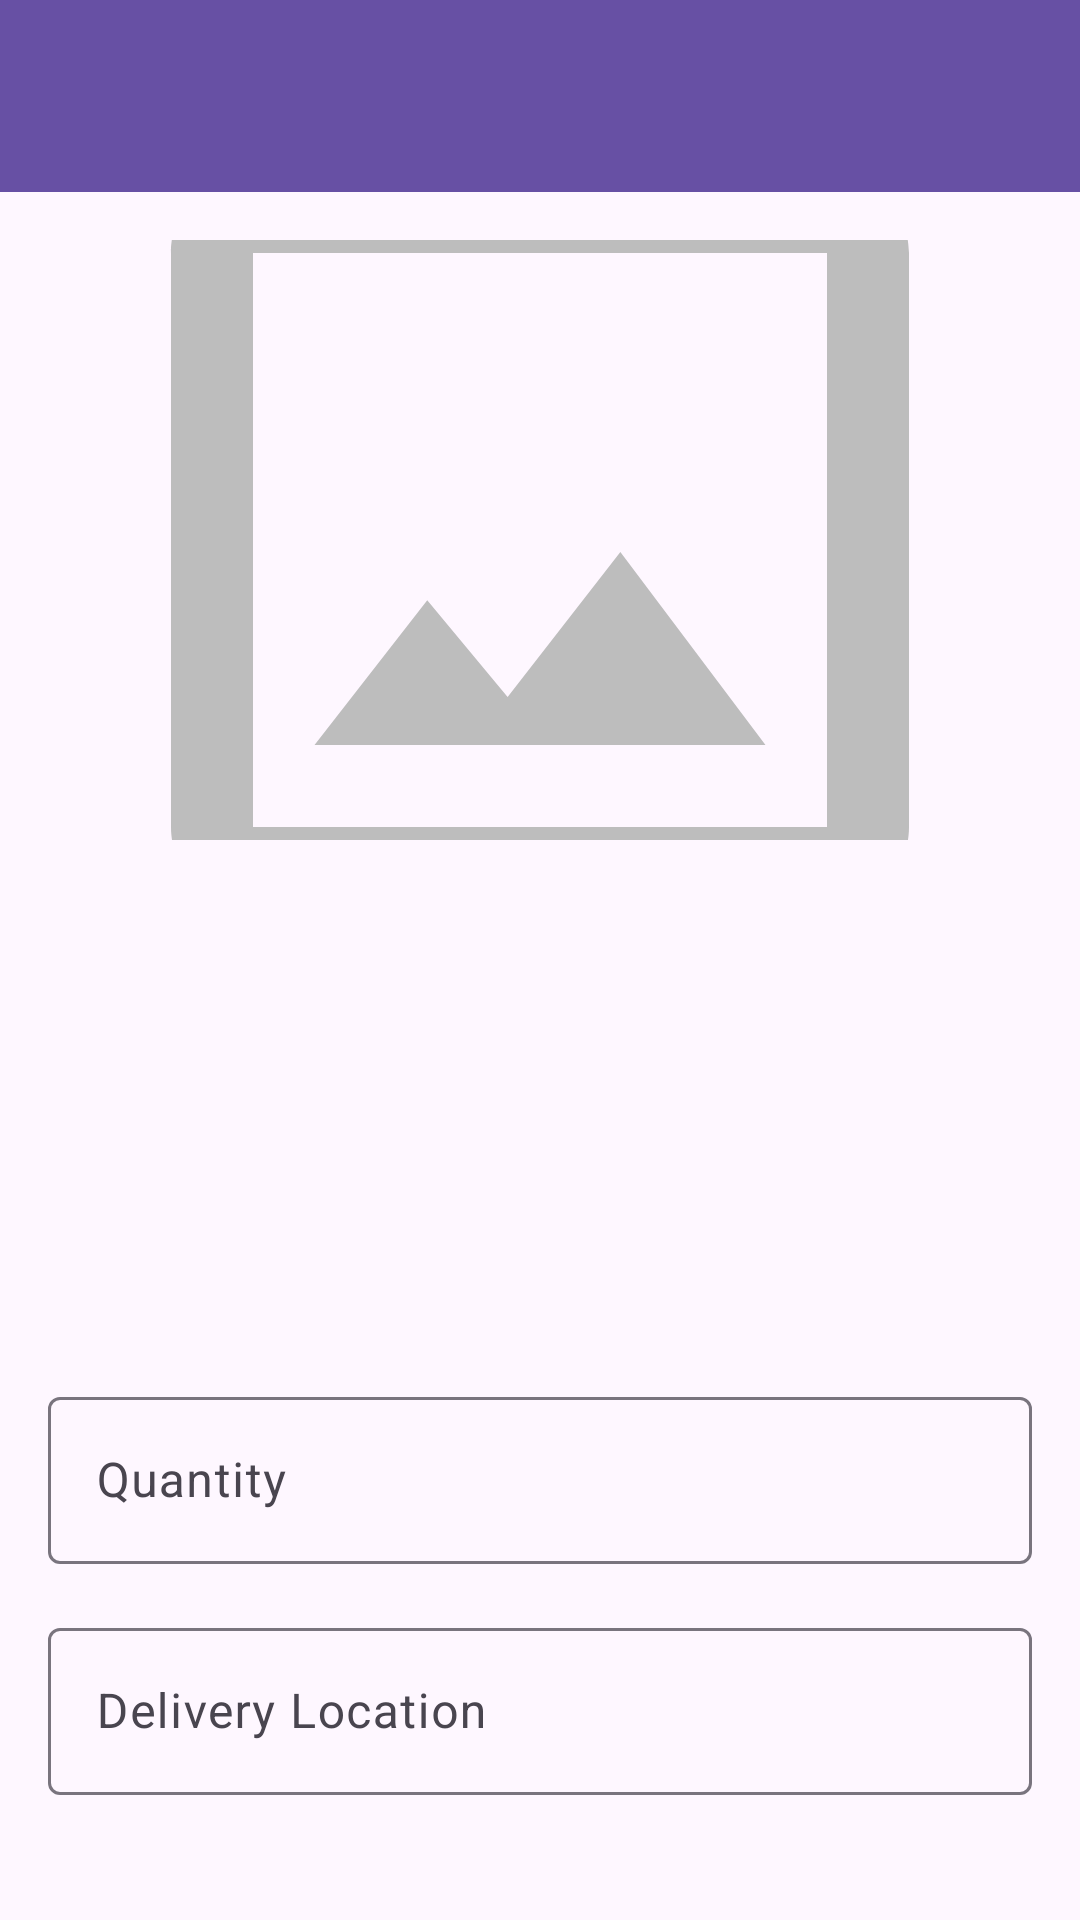

This screen was rendered from an Android layout file. Write that file and the resources it references.
<!-- AndroidManifest.xml: application theme Theme.FarmMobileApp -->
<!-- res/layout/activity_create_order.xml -->
<?xml version="1.0" encoding="utf-8"?>
<androidx.coordinatorlayout.widget.CoordinatorLayout xmlns:android="http://schemas.android.com/apk/res/android"
    xmlns:app="http://schemas.android.com/apk/res-auto"
    android:layout_width="match_parent"
    android:layout_height="match_parent">

    <com.google.android.material.appbar.AppBarLayout
        android:layout_width="match_parent"
        android:layout_height="wrap_content">

        <androidx.appcompat.widget.Toolbar
            android:id="@+id/toolbar"
            android:layout_width="match_parent"
            android:layout_height="?attr/actionBarSize"
            android:background="?attr/colorPrimary"
            android:theme="@style/ThemeOverlay.AppCompat.Dark.ActionBar"
            app:popupTheme="@style/ThemeOverlay.AppCompat.Light" />

    </com.google.android.material.appbar.AppBarLayout>

    <androidx.core.widget.NestedScrollView
        android:layout_width="match_parent"
        android:layout_height="match_parent"
        app:layout_behavior="@string/appbar_scrolling_view_behavior">

        <LinearLayout
            android:layout_width="match_parent"
            android:layout_height="wrap_content"
            android:orientation="vertical"
            android:padding="16dp">

            <ImageView
                android:id="@+id/imageViewProduct"
                android:layout_width="match_parent"
                android:layout_height="200dp"
                android:scaleType="centerCrop"
                android:src="@drawable/placeholder_product" />

            <TextView
                android:id="@+id/textViewProductName"
                android:layout_width="match_parent"
                android:layout_height="wrap_content"
                android:layout_marginTop="16dp"
                android:textSize="20sp"
                android:textStyle="bold" />

            <TextView
                android:id="@+id/textViewPricePerUnit"
                android:layout_width="match_parent"
                android:layout_height="wrap_content"
                android:layout_marginTop="8dp"
                android:textColor="@color/colorPrimary"
                android:textSize="18sp" />

            <TextView
                android:id="@+id/textViewFarmerName"
                android:layout_width="match_parent"
                android:layout_height="wrap_content"
                android:layout_marginTop="8dp"
                android:textSize="16sp" />

            <TextView
                android:id="@+id/textViewDescription"
                android:layout_width="match_parent"
                android:layout_height="wrap_content"
                android:layout_marginTop="8dp"
                android:textSize="16sp" />

            <TextView
                android:id="@+id/textViewAvailableQty"
                android:layout_width="match_parent"
                android:layout_height="wrap_content"
                android:layout_marginTop="8dp"
                android:textSize="16sp" />

            <com.google.android.material.textfield.TextInputLayout
                android:id="@+id/tilQuantity"
                android:layout_width="match_parent"
                android:layout_height="wrap_content"
                android:layout_marginTop="16dp"
                android:hint="Quantity">

                <com.google.android.material.textfield.TextInputEditText
                    android:id="@+id/editTextQuantity"
                    android:layout_width="match_parent"
                    android:layout_height="wrap_content"
                    android:inputType="number" />

            </com.google.android.material.textfield.TextInputLayout>

            <com.google.android.material.textfield.TextInputLayout
                android:id="@+id/tilDeliveryLocation"
                android:layout_width="match_parent"
                android:layout_height="wrap_content"
                android:layout_marginTop="16dp"
                android:hint="Delivery Location">

                <com.google.android.material.textfield.TextInputEditText
                    android:id="@+id/editTextDeliveryLocation"
                    android:layout_width="match_parent"
                    android:layout_height="wrap_content"
                    android:inputType="textPostalAddress" />

            </com.google.android.material.textfield.TextInputLayout>

            <TextView
                android:id="@+id/textViewTotalPrice"
                android:layout_width="match_parent"
                android:layout_height="wrap_content"
                android:layout_marginTop="16dp"
                android:textSize="18sp"
                android:textStyle="bold" />

            <Button
                android:id="@+id/buttonPlaceOrder"
                android:layout_width="match_parent"
                android:layout_height="wrap_content"
                android:layout_marginTop="24dp"
                android:text="Place Order" />

            <ProgressBar
                android:id="@+id/progressBar"
                android:layout_width="wrap_content"
                android:layout_height="wrap_content"
                android:layout_gravity="center"
                android:layout_marginTop="16dp"
                android:visibility="gone" />

        </LinearLayout>

    </androidx.core.widget.NestedScrollView>

</androidx.coordinatorlayout.widget.CoordinatorLayout>
<!-- resources referenced by this layout -->
<resources>
  <color name="colorPrimary">#4CAF50</color>
  <!-- drawable placeholder_product (drawable) -->
  <?xml version="1.0" encoding="utf-8"?>
  <vector xmlns:android="http://schemas.android.com/apk/res/android"
      android:width="100dp"
      android:height="100dp"
      android:viewportWidth="24"
      android:viewportHeight="24">
      <path
          android:fillColor="@color/text_hint"
          android:pathData="M19,3H5C3.9,3 3,3.9 3,5v14c0,1.1 0.9,2 2,2h14c1.1,0 2,-0.9 2,-2V5C21,3.9 20.1,3 19,3zM19,19H5V5h14V19zM13.96,12.29l-2.75,3.54l-1.96,-2.36L6.5,17h11L13.96,12.29z"/>
  </vector>
  <style name="Theme.FarmMobileApp" parent="Base.Theme.FarmMobileApp" />
  <color name="text_hint">#BDBDBD</color>
  <style name="Base.Theme.FarmMobileApp" parent="Theme.Material3.DayNight.NoActionBar">
          
          
      </style>
</resources>
